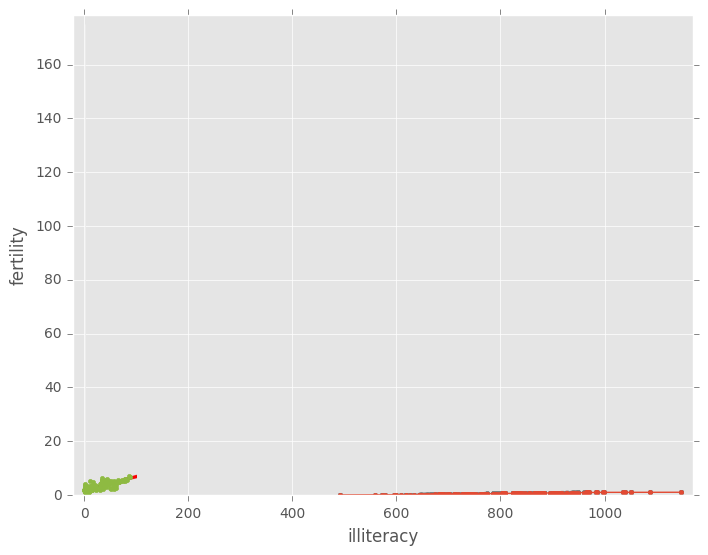

This chart was generated by the following Python code:

import matplotlib.pyplot as plt
import seaborn as sns
import numpy as np
import pandas as pd




plt.style.use('classic')
plt.style.use('ggplot')





rainfall=np.array([  875.5,   648.2,   788.1,   940.3,   491.1,   743.5,   730.1,
                   686.5,   878.8,   865.6,   654.9,   831.5,   798.1,   681.8,
                   743.8,   689.1,   752.1,   837.2,   710.6,   749.2,   967.1,
                   701.2,   619. ,   747.6,   803.4,   645.6,   804.1,   787.4,
                   646.8,   997.1,   774. ,   734.5,   835. ,   840.7,   659.6,
                   828.3,   909.7,   856.9,   578.3,   904.2,   883.9,   740.1,
                   773.9,   741.4,   866.8,   871.1,   712.5,   919.2,   927.9,
                   809.4,   633.8,   626.8,   871.3,   774.3,   898.8,   789.6,
                   936.3,   765.4,   882.1,   681.1,   661.3,   847.9,   683.9,
                   985.7,   771.1,   736.6,   713.2,   774.5,   937.7,   694.5,
                   598.2,   983.8,   700.2,   901.3,   733.5,   964.4,   609.3,
                   1035.2,   718. ,   688.6,   736.8,   643.3,  1038.5,   969. ,
                   802.7,   876.6,   944.7,   786.6,   770.4,   808.6,   761.3,
                   774.2,   559.3,   674.2,   883.6,   823.9,   960.4,   877.8,
                   940.6,   831.8,   906.2,   866.5,   674.1,   998.1,   789.3,
                   915. ,   737.1,   763. ,   666.7,   824.5,   913.8,   905.1,
                   667.8,   747.4,   784.7,   925.4,   880.2,  1086.9,   764.4,
                   1050.1,   595.2,   855.2,   726.9,   785.2,   948.8,   970.6,
                   896. ,   618.4,   572.4,  1146.4,   728.2,   864.2,   793. ])






def ecdf(data):
    """Compute ECDF for a one-dimensional array of measurements."""
    # Number of data points: n
    n=len(data)

    # x-data for the ECDF: x
    x=np.sort(data)

    # y-data for the ECDF: y
    y = np.arange(1, n + 1) / n

    return x, y






for _ in range(50):
    # Generate bootstrap sample: bs_sample
    bs_sample = np.random.choice(rainfall, size=len(rainfall))

    # Compute and plot ECDF from bootstrap sample
    x, y = ecdf(bs_sample)
    _ = plt.plot(x, y, marker='.', linestyle='none',
                 color='gray', alpha=0.1)

# Compute and plot ECDF from original data
x, y = ecdf(rainfall)
_ = plt.plot(x, y, marker='.')

# Make margins and label axes
plt.margins(0.02)
_ = plt.xlabel('yearly rainfall (mm)')
_ = plt.ylabel('ECDF')

# Show the plot
plt.show()





def bootstrap_replicate_1d(data, func):
    return func(np.random.choice(data, size=len(data)))







def draw_bs_reps(data, func, size=1):
    """Draw bootstrap replicates."""

    # Initialize array of replicates: bs_replicates
    bs_replicates = np.empty(size)

    # Generate replicates
    for i in range(size):
        bs_replicates[i] = bootstrap_replicate_1d(data,func)

    return bs_replicates




    
# Take 10,000 bootstrap replicates of the mean: bs_replicates
bs_replicates = draw_bs_reps(rainfall,np.mean,10000)

# Compute and print SEM
sem = np.std(rainfall) / np.sqrt(len(rainfall))
print(sem)

# Compute and print standard deviation of bootstrap replicates
bs_std = np.std(bs_replicates)
print(bs_std)

# Make a histogram of the results
_ = plt.hist(bs_replicates, bins=50,density=True)
_ = plt.xlabel('mean annual rainfall (mm)')
_ = plt.ylabel('PDF')

# Show the plot
plt.show()






np.round(np.percentile(bs_replicates,[2.5,97.5]))






# Generate 10,000 bootstrap replicates of the variance: bs_replicates
bs_replicates = draw_bs_reps(rainfall,np.var,10000)

# Put the variance in units of square centimeters
bs_replicates=bs_replicates/100

# Make a histogram of the results
_ = plt.hist(bs_replicates, density=True, bins=50)
_ = plt.xlabel('variance of annual rainfall (sq. cm)')
_ = plt.ylabel('PDF')

# Show the plot
plt.show()






nohitter_times=np.array([ 843, 1613, 1101,  215,  684,  814,  278,  324,  161,  219,  545,
                         715,  966,  624,   29,  450,  107,   20,   91, 1325,  124, 1468,
                         104, 1309,  429,   62, 1878, 1104,  123,  251,   93,  188,  983,
                         166,   96,  702,   23,  524,   26,  299,   59,   39,   12,    2,
                         308, 1114,  813,  887,  645, 2088,   42, 2090,   11,  886, 1665,
                         1084, 2900, 2432,  750, 4021, 1070, 1765, 1322,   26,  548, 1525,
                         77, 2181, 2752,  127, 2147,  211,   41, 1575,  151,  479,  697,
                         557, 2267,  542,  392,   73,  603,  233,  255,  528,  397, 1529,
                         1023, 1194,  462,  583,   37,  943,  996,  480, 1497,  717,  224,
                         219, 1531,  498,   44,  288,  267,  600,   52,  269, 1086,  386,
                         176, 2199,  216,   54,  675, 1243,  463,  650,  171,  327,  110,
                         774,  509,    8,  197,  136,   12, 1124,   64,  380,  811,  232,
                         192,  731,  715,  226,  605,  539, 1491,  323,  240,  179,  702,
                         156,   82, 1397,  354,  778,  603, 1001,  385,  986,  203,  149,
                         576,  445,  180, 1403,  252,  675, 1351, 2983, 1568,   45,  899,
                         3260, 1025,   31,  100, 2055, 4043,   79,  238, 3931, 2351,  595,
                         110,  215,    0,  563,  206,  660,  242,  577,  179,  157,  192,
                         192, 1848,  792, 1693,   55,  388,  225, 1134, 1172, 1555,   31,
                         1582, 1044,  378, 1687, 2915,  280,  765, 2819,  511, 1521,  745,
                         2491,  580, 2072, 6450,  578,  745, 1075, 1103, 1549, 1520,  138,
                         1202,  296,  277,  351,  391,  950,  459,   62, 1056, 1128,  139,
                         420,   87,   71,  814,  603, 1349,  162, 1027,  783,  326,  101,
                         876,  381,  905,  156,  419,  239,  119,  129,  467])





    
    
# Draw bootstrap replicates of the mean no-hitter time (equal to tau): bs_replicates
bs_replicates = draw_bs_reps(nohitter_times,np.mean,10000)

# Compute the 95% confidence interval: conf_int
conf_int = np.percentile(bs_replicates,[2.5,97.5])

# Print the confidence interval
print('95% confidence interval =', conf_int, 'games')

# Plot the histogram of the replicates
_ = plt.hist(bs_replicates, bins=50, density=True)
_ = plt.xlabel(r'$\tau$ (games)')
_ = plt.ylabel('PDF')

# Show the plot
plt.show()







def draw_bs_pairs_linreg(x, y, size=1):
    """Perform pairs bootstrap for linear regression."""

    # Set up array of indices to sample from: inds
    inds = np.arange(len(x))

    # Initialize replicates: bs_slope_reps, bs_intercept_reps
    bs_slope_reps = np.empty(size)
    bs_intercept_reps = np.empty(size)

    # Generate replicates
    for i in range(size):
        bs_inds = np.random.choice(inds, size=len(inds))
        bs_x, bs_y = x[bs_inds], y[bs_inds]
        bs_slope_reps[i], bs_intercept_reps[i] = np.polyfit(bs_x,bs_y,1)

    return bs_slope_reps, bs_intercept_reps






fertility=np.array([ 1.769,  2.682,  2.077,  2.132,  1.827,  3.872,  2.288,  5.173,
                    1.393,  1.262,  2.156,  3.026,  2.033,  1.324,  2.816,  5.211,
                    2.1  ,  1.781,  1.822,  5.908,  1.881,  1.852,  1.39 ,  2.281,
                    2.505,  1.224,  1.361,  1.468,  2.404,  5.52 ,  4.058,  2.223,
                    4.859,  1.267,  2.342,  1.579,  6.254,  2.334,  3.961,  6.505,
                    2.53 ,  2.823,  2.498,  2.248,  2.508,  3.04 ,  1.854,  4.22 ,
                    5.1  ,  4.967,  1.325,  4.514,  3.173,  2.308,  4.62 ,  4.541,
                    5.637,  1.926,  1.747,  2.294,  5.841,  5.455,  7.069,  2.859,
                    4.018,  2.513,  5.405,  5.737,  3.363,  4.89 ,  1.385,  1.505,
                    6.081,  1.784,  1.378,  1.45 ,  1.841,  1.37 ,  2.612,  5.329,
                    5.33 ,  3.371,  1.281,  1.871,  2.153,  5.378,  4.45 ,  1.46 ,
                    1.436,  1.612,  3.19 ,  2.752,  3.35 ,  4.01 ,  4.166,  2.642,
                    2.977,  3.415,  2.295,  3.019,  2.683,  5.165,  1.849,  1.836,
                    2.518,  2.43 ,  4.528,  1.263,  1.885,  1.943,  1.899,  1.442,
                    1.953,  4.697,  1.582,  2.025,  1.841,  5.011,  1.212,  1.502,
                    2.516,  1.367,  2.089,  4.388,  1.854,  1.748,  2.978,  2.152,
                    2.362,  1.988,  1.426,  3.29 ,  3.264,  1.436,  1.393,  2.822,
                    4.969,  5.659,  3.24 ,  1.693,  1.647,  2.36 ,  1.792,  3.45 ,
                    1.516,  2.233,  2.563,  5.283,  3.885,  0.966,  2.373,  2.663,
                    1.251,  2.052,  3.371,  2.093,  2.   ,  3.883,  3.852,  3.718,
                    1.732,  3.928])



illiteracy=np.array([  9.5,  49.2,   1. ,  11.2,   9.8,  60. ,  50.2,  51.2,   0.6,
                     1. ,   8.5,   6.1,   9.8,   1. ,  42.2,  77.2,  18.7,  22.8,
                     8.5,  43.9,   1. ,   1. ,   1.5,  10.8,  11.9,   3.4,   0.4,
                     3.1,   6.6,  33.7,  40.4,   2.3,  17.2,   0.7,  36.1,   1. ,
                     33.2,  55.9,  30.8,  87.4,  15.4,  54.6,   5.1,   1.1,  10.2,
                     19.8,   0. ,  40.7,  57.2,  59.9,   3.1,  55.7,  22.8,  10.9,
                     34.7,  32.2,  43. ,   1.3,   1. ,   0.5,  78.4,  34.2,  84.9,
                     29.1,  31.3,  18.3,  81.8,  39. ,  11.2,  67. ,   4.1,   0.2,
                     78.1,   1. ,   7.1,   1. ,  29. ,   1.1,  11.7,  73.6,  33.9,
                     14. ,   0.3,   1. ,   0.8,  71.9,  40.1,   1. ,   2.1,   3.8,
                     16.5,   4.1,   0.5,  44.4,  46.3,  18.7,   6.5,  36.8,  18.6,
                     11.1,  22.1,  71.1,   1. ,   0. ,   0.9,   0.7,  45.5,   8.4,
                     0. ,   3.8,   8.5,   2. ,   1. ,  58.9,   0.3,   1. ,  14. ,
                     47. ,   4.1,   2.2,   7.2,   0.3,   1.5,  50.5,   1.3,   0.6,
                     19.1,   6.9,   9.2,   2.2,   0.2,  12.3,   4.9,   4.6,   0.3,
                     16.5,  65.7,  63.5,  16.8,   0.2,   1.8,   9.6,  15.2,  14.4,
                     3.3,  10.6,  61.3,  10.9,  32.2,   9.3,  11.6,  20.7,   6.5,
                     6.7,   3.5,   1. ,   1.6,  20.5,   1.5,  16.7,   2. ,   0.9])





    
# Generate replicates of slope and intercept using pairs bootstrap
bs_slope_reps, bs_intercept_reps = draw_bs_pairs_linreg(illiteracy,fertility,1000)

# Compute and print 95% CI for slope
print(np.percentile(bs_slope_reps, [2.5,97.5]))

# Plot the histogram
_ = plt.hist(bs_slope_reps, bins=50, density=True)
_ = plt.xlabel('slope')
_ = plt.ylabel('PDF')
plt.show()






# Generate array of x-values for bootstrap lines: x
x = np.array([0,100])

# Plot the bootstrap lines
for i in range(100):
    _ = plt.plot(x, bs_slope_reps[i]*x + bs_intercept_reps[i],
                 linewidth=0.5, alpha=0.2, color='red')

# Plot the data
_ = plt.plot(illiteracy,fertility,marker='.',linestyle='none')

# Label axes, set the margins, and show the plot
_ = plt.xlabel('illiteracy')
_ = plt.ylabel('fertility')
plt.margins(0.02)
plt.show()








